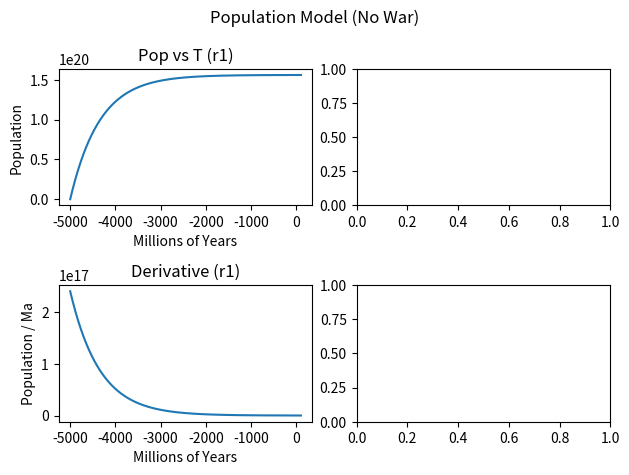

Reproduce this figure in Python.
from math import *
import matplotlib.pyplot as plt
import numpy as np

# Constants
seconds_in_years = 60*60*24*365
billion = 1000000000 # for readablity
million = 1000000

total_pop_carry = 1.56 * 10**30
civ_carry = 10*billion

total_civ_carry = total_pop_carry/civ_carry

# Preliminary population model

def civ_pop_model(r, pop_init, carry, t_init, t_end, iterator=1):
    '''
    Makes time/population data for a civilizational population model.
    '''
    t = np.arange(t_init,t_end+1,iterator)
    pop = np.array([pop_init])
    d_pop = np.array([])

    for i in t:
        limiter = (carry - pop[-1])
        diff = r*limiter
        next_val = pop[-1]+diff
        if next_val > carry: # Protects against going beyond carry
            # This fills the rest before stopping for loop
            fill = np.ones(np.size(t) - np.size(pop) + 1)*carry
            pop = np.append(pop,fill)
            d_fill = np.zeros(np.size(t) - np.size(pop) + 1)
            d_pop = np.append(pop,d_fill)
            d_pop = d_pop[0:-1] # Hack, I have no idea why this works
            break
        pop = np.append(pop,pop[-1]+diff)
        d_pop = np.append(d_pop,diff)

    pop = pop[0:-1] # pop goes 1 over size(t)
    
    return t, pop, d_pop

# Population vs Time (No War)
# All population units are civilizational

pop_init = 1 # Initial population at t_init
carry = 1.560 * (10**20) # Carrying capacity

t_init = -5000 # Ma
t_end = 100 # Ma

r_2 = 0.969*50000000000 # Natural rate of increase / s
r_ma_2 = r_2/(seconds_in_years*million) # ... / Ma

t, pop1, d_pop1 = civ_pop_model(r_ma_2, pop_init, carry, t_init, t_end)

fig1, ((ax1, ax2),(ax3, ax4)) = plt.subplots(2, 2)
fig1.suptitle("Population Model (No War)")

ax1.plot(t,pop1)
ax1.set_title("Pop vs T (r1)")
ax1.set_xlabel("Millions of Years")
ax1.set_ylabel("Population")

ax3.plot(t,d_pop1)
ax3.set_title("Derivative (r1)")
ax3.set_xlabel("Millions of Years")
ax3.set_ylabel("Population / Ma")

#ax2.plot(t,pop2)
#ax2.set_title("Civ vs T (r2)")
#ax2.set_xlabel("Millions of Years")
#ax2.set_ylabel("Civilizations")

#ax4.plot(t,d_pop2)
#ax4.set_title("Derivative (r2)")
#ax4.set_xlabel("Millions of Years")
#ax4.set_ylabel("Civilizations / Ma")

plt.tight_layout()
fig1.savefig('pickerism.model.pop-no-war.png')
plt.show()

'''
# Calculations in pickerism.md

gamma = 7.798 * 10**30 # Picker time factor
init_picker_time = 3.1536 * 10**11 # Absolute Picker time / death
init_death_rate =  2.473 * 10**19 # Deaths / second

def d_picker_time(t): # Change in absolute Picker time / second
    return 


np.cumsum(d_picker_time(year_to_seconds*t))

t = np.linspace(0,1000,1000) # Years
year_to_seconds = 60*60*24*365
billion = 1000000000

d_death_rate = -gamma*(d_picker_time/(
    (xxx+init_picker_time)**2))

init_death_rate_billions =  init_death_rate/billion
d_death_rate_billions = d_death_rate/billion

death_rate_billions = np.cumsum(d_death_rate_billions)+init_death_rate_billions

picker_time_years = (d_picker_time*billion*sec_to_yr*t + init_picker_time)/billion*sec_to_yr

# Plotting

red = 'tab:red'
blue = 'tab:blue'

fig, ax1 = plt.subplots()
ax1.plot(t, d_death_rate_billions)

fig.suptitle("End of the Transcendentalists' War")

ax1.set_xlabel('Billions of Years')
ax1.set_ylabel('Death Rate (billions/s)', color=red)
ax1.tick_params(axis='y', labelcolor=red)
ax1.plot(t, death_rate_billions, color=red)

ax2 = ax1.twinx()

ax2.set_ylabel('Absolute Picker Time (years)', color=blue)
ax2.tick_params(axis='y', labelcolor=blue)
ax2.plot(t, picker_time_years, color=blue)

fig.tight_layout()
plt.show()
'''